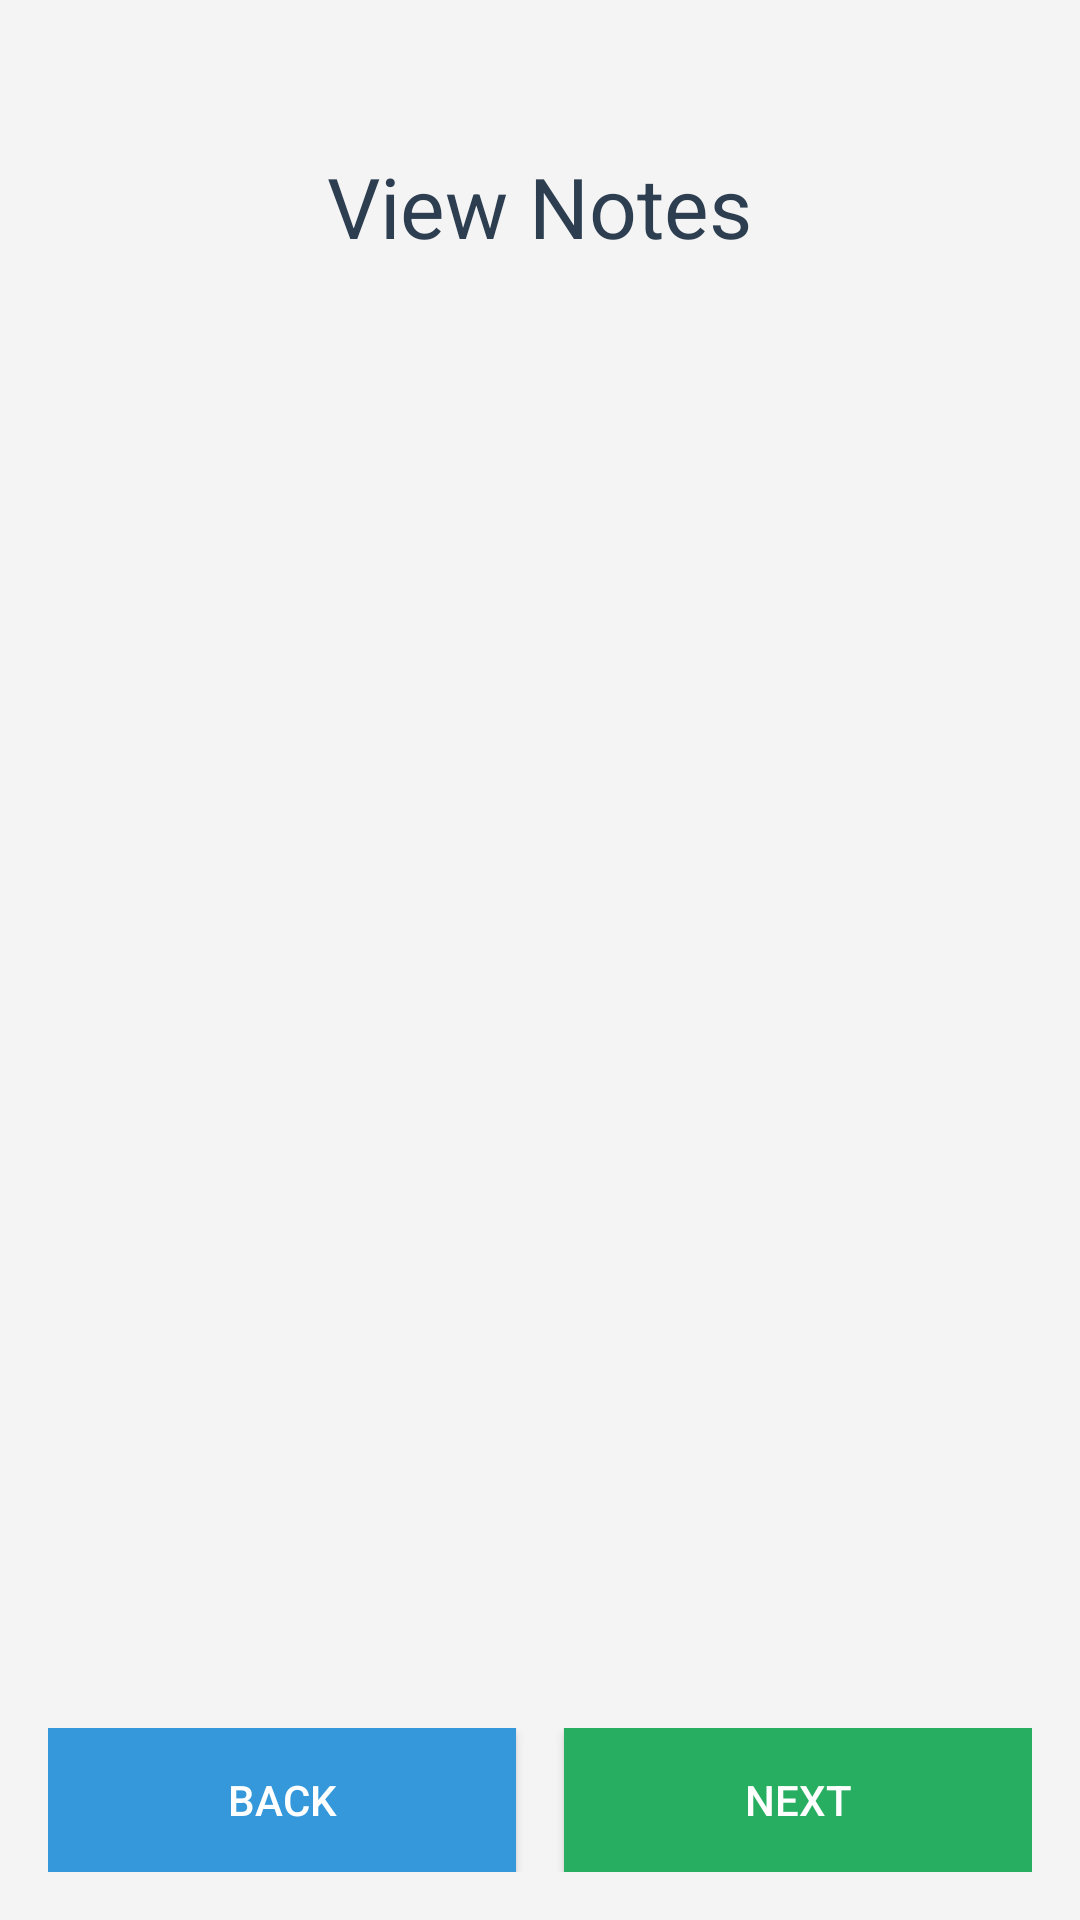

Android layout source for this screen:
<!-- AndroidManifest.xml: application theme Theme.StudentTuitionApp -->
<!-- res/layout/activity_view_notes.xml -->
<?xml version="1.0" encoding="utf-8"?>
<RelativeLayout xmlns:android="http://schemas.android.com/apk/res/android"
    xmlns:tools="http://schemas.android.com/tools"
    android:layout_width="match_parent"
    android:layout_height="match_parent"
    tools:context=".ActivityViewNotes"
    android:background="#f4f4f4">

    
    <TextView
        android:id="@+id/tvNotesTitle"
        android:layout_width="wrap_content"
        android:layout_height="wrap_content"
        android:text="View Notes"
        android:textSize="28sp"
        android:textColor="#2c3e50"
        android:layout_centerHorizontal="true"
        android:layout_marginTop="50dp"/>

    

    <androidx.recyclerview.widget.RecyclerView
        android:id="@+id/rvSubjects"
        android:layout_width="match_parent"
        android:layout_height="wrap_content"
        android:layout_below="@id/tvNotesTitle"
        android:layout_marginTop="53dp"
        android:padding="16dp" />

    <androidx.recyclerview.widget.RecyclerView
        android:id="@+id/rvNotes"
        android:layout_width="match_parent"
        android:layout_height="match_parent"
        android:layout_below="@id/tvNotesTitle"
        android:layout_marginTop="4dp" />

    <LinearLayout
        android:id="@+id/layoutButtons"
        android:layout_width="match_parent"
        android:layout_height="wrap_content"
        android:orientation="horizontal"
        android:layout_alignParentBottom="true"
        android:padding="16dp">

        <Button
            android:id="@+id/btnBack"
            android:layout_width="0dp"
            android:layout_height="wrap_content"
            android:layout_weight="1"
            android:text="Back"
            android:textColor="#ffffff"
            android:background="#3498db"
            android:layout_marginEnd="8dp"/>

        <Button
            android:id="@+id/btnNext"
            android:layout_width="0dp"
            android:layout_height="wrap_content"
            android:layout_weight="1"
            android:text="Next"
            android:textColor="#ffffff"
            android:background="#27ae60"
            android:layout_marginStart="8dp"/>
    </LinearLayout>
</RelativeLayout>
<!-- resources referenced by this layout -->
<resources>
  <style name="Theme.StudentTuitionApp" parent="Base.Theme.StudentTuitionApp" />
  <style name="Base.Theme.StudentTuitionApp" parent="Theme.Material3.DayNight.NoActionBar">
          
          
      </style>
</resources>
